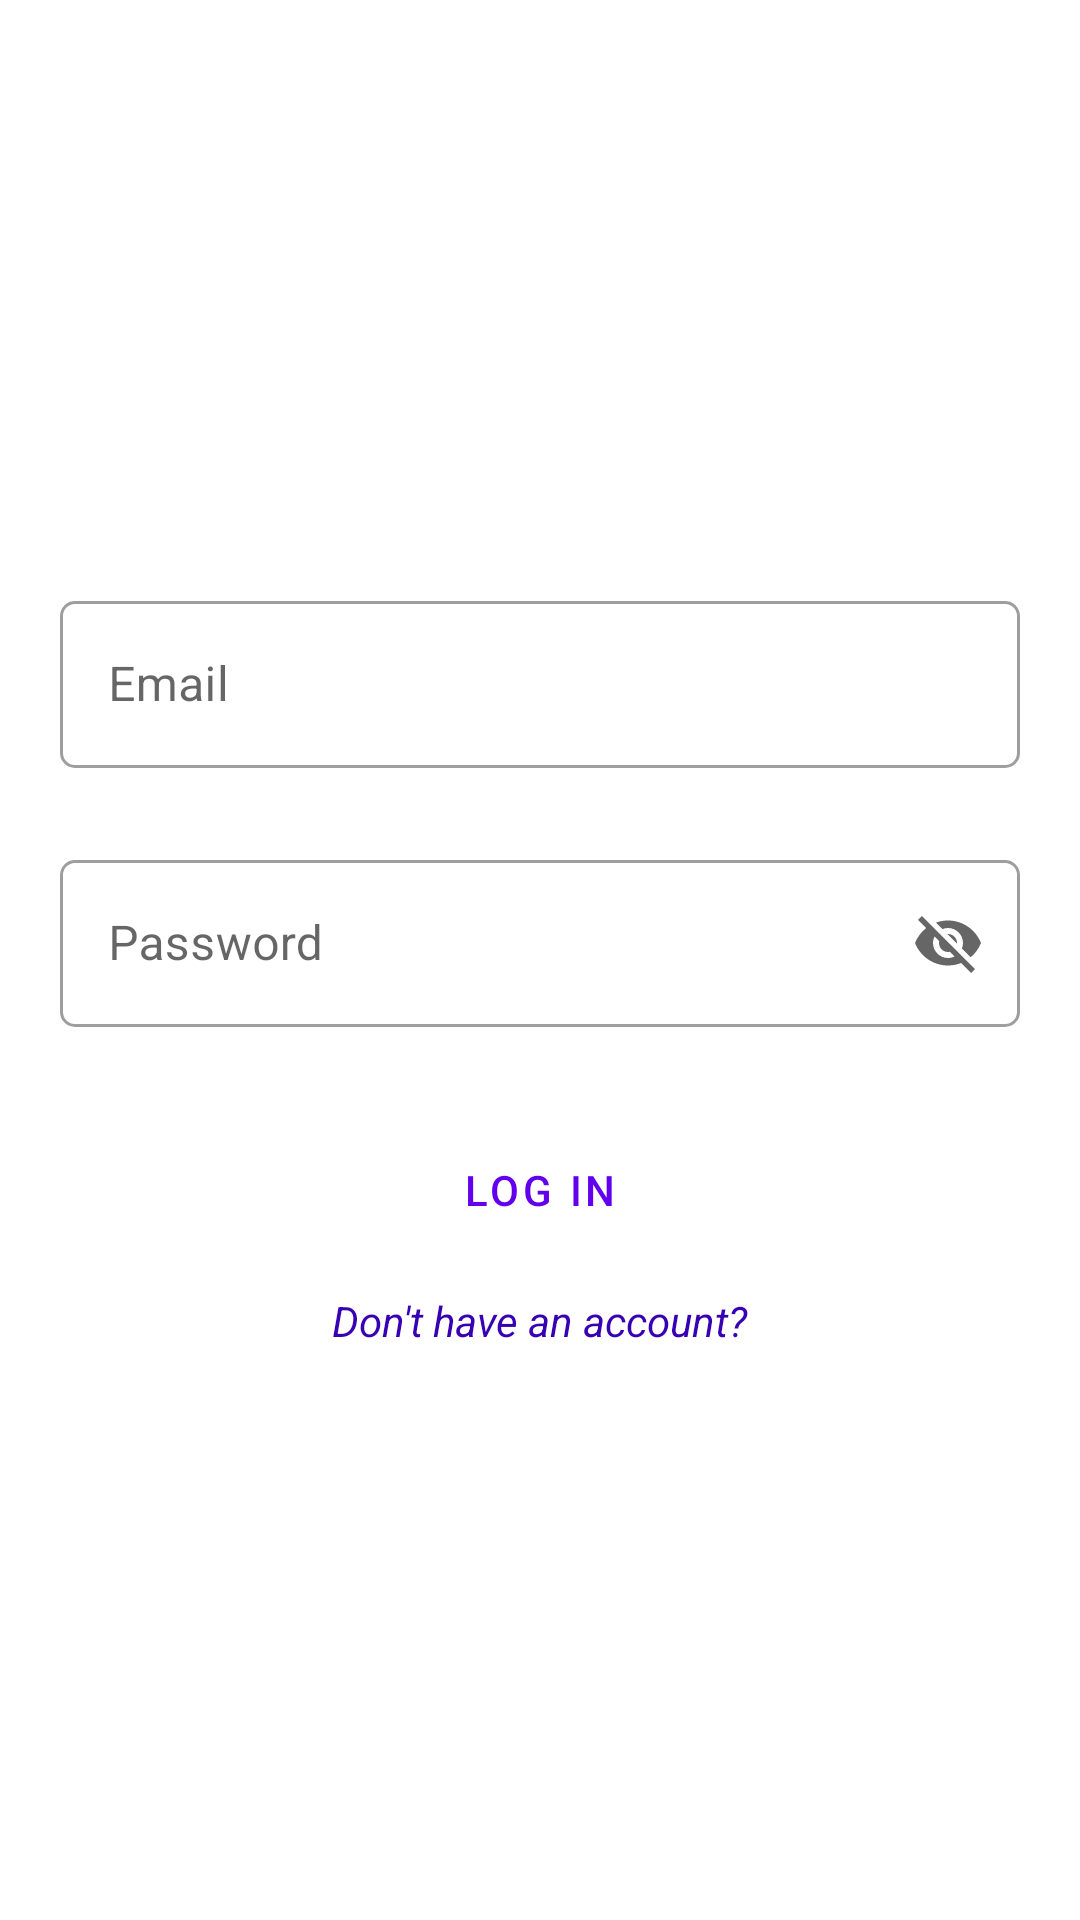

Write the Android layout XML for this screen, with the resource values it uses.
<!-- AndroidManifest.xml: application theme Theme.MaterialComponents.Light.NoActionBar -->
<!-- res/layout/activity_login.xml -->
<?xml version="1.0" encoding="utf-8"?>
<RelativeLayout xmlns:android="http://schemas.android.com/apk/res/android"
    xmlns:app="http://schemas.android.com/apk/res-auto"
    xmlns:tools="http://schemas.android.com/tools"
    android:layout_width="match_parent"
    android:layout_height="match_parent"
    android:padding="10dp"
    tools:context=".LoginActivity">

    <ImageView
        android:layout_above="@id/formLinearLayout"
        android:layout_centerHorizontal="true"
        android:layout_width="wrap_content"
        android:layout_height="70dp"
        android:src="@drawable/logo" />

    <LinearLayout
        android:id="@+id/formLinearLayout"
        android:layout_width="match_parent"
        android:layout_height="wrap_content"
        android:layout_centerInParent="true"
        android:layout_margin="10dp"
        android:orientation="vertical">

        <com.google.android.material.textfield.TextInputLayout
            android:id="@+id/emailTextLogin"
            android:layout_width="match_parent"
            android:layout_height="wrap_content"
            android:layout_marginTop="5dp"
            android:gravity="start"
            android:hint="Email"
            app:boxCornerRadiusBottomEnd="5dp"
            app:boxCornerRadiusBottomStart="5dp"
            app:boxCornerRadiusTopEnd="5dp"
            app:boxCornerRadiusTopStart="5dp"
            app:boxStrokeWidth="1dp"
            app:endIconCheckable="true"
            app:endIconMode="clear_text"
            app:errorEnabled="true"
            app:errorIconTintMode="src_in"
            style="@style/Widget.MaterialComponents.TextInputLayout.OutlinedBox"
            >

            <com.google.android.material.textfield.TextInputEditText
                android:layout_width="match_parent"
                android:layout_height="match_parent" />
        </com.google.android.material.textfield.TextInputLayout>

        <com.google.android.material.textfield.TextInputLayout
            android:id="@+id/passwordTextLogin"
            android:layout_width="match_parent"
            android:layout_height="wrap_content"
            android:layout_marginTop="5dp"
            android:gravity="start"
            android:hint="Password"
            app:boxCornerRadiusBottomEnd="5dp"
            app:boxCornerRadiusBottomStart="5dp"
            app:boxCornerRadiusTopEnd="5dp"
            app:boxCornerRadiusTopStart="5dp"
            app:boxStrokeWidth="1dp"
            app:endIconCheckable="true"
            app:endIconMode="password_toggle"
            app:errorEnabled="true"
            app:errorIconTintMode="src_in"
            style="@style/Widget.MaterialComponents.TextInputLayout.OutlinedBox">

            <com.google.android.material.textfield.TextInputEditText
                android:layout_width="match_parent"
                android:layout_height="match_parent" />
        </com.google.android.material.textfield.TextInputLayout>

        <Button
            android:id="@+id/loginActivityBtn"
            style="@style/Widget.MaterialComponents.Button.OutlinedButton"
            android:layout_width="match_parent"
            android:layout_height="wrap_content"
            android:layout_marginLeft="20dp"
            android:layout_marginTop="10dp"
            android:layout_marginRight="20dp"
            android:padding="5dp"
            android:text="log in"
            app:cornerRadius="25dp"
            app:rippleColor="#6200EA"
            app:strokeColor="#6F07FF"
            app:strokeWidth="2dp" />

        <TextView
            android:id="@+id/registerUser"
            android:layout_width="wrap_content"
            android:layout_height="wrap_content"
            android:layout_gravity="center_horizontal"
            android:layout_marginTop="10dp"
            android:text="Don't have an account?"
            android:textAppearance="@style/TextAppearance.AppCompat.Small"
            android:textColor="@color/purple_700"
            android:textStyle="italic"/>

    </LinearLayout>

</RelativeLayout>
<!-- resources referenced by this layout -->
<resources>

  <!-- not gathered from this repository: default colours our renderer supplied (Android Studio template values) -->
  <color name="purple_700">#FF3700B3</color>
</resources>
